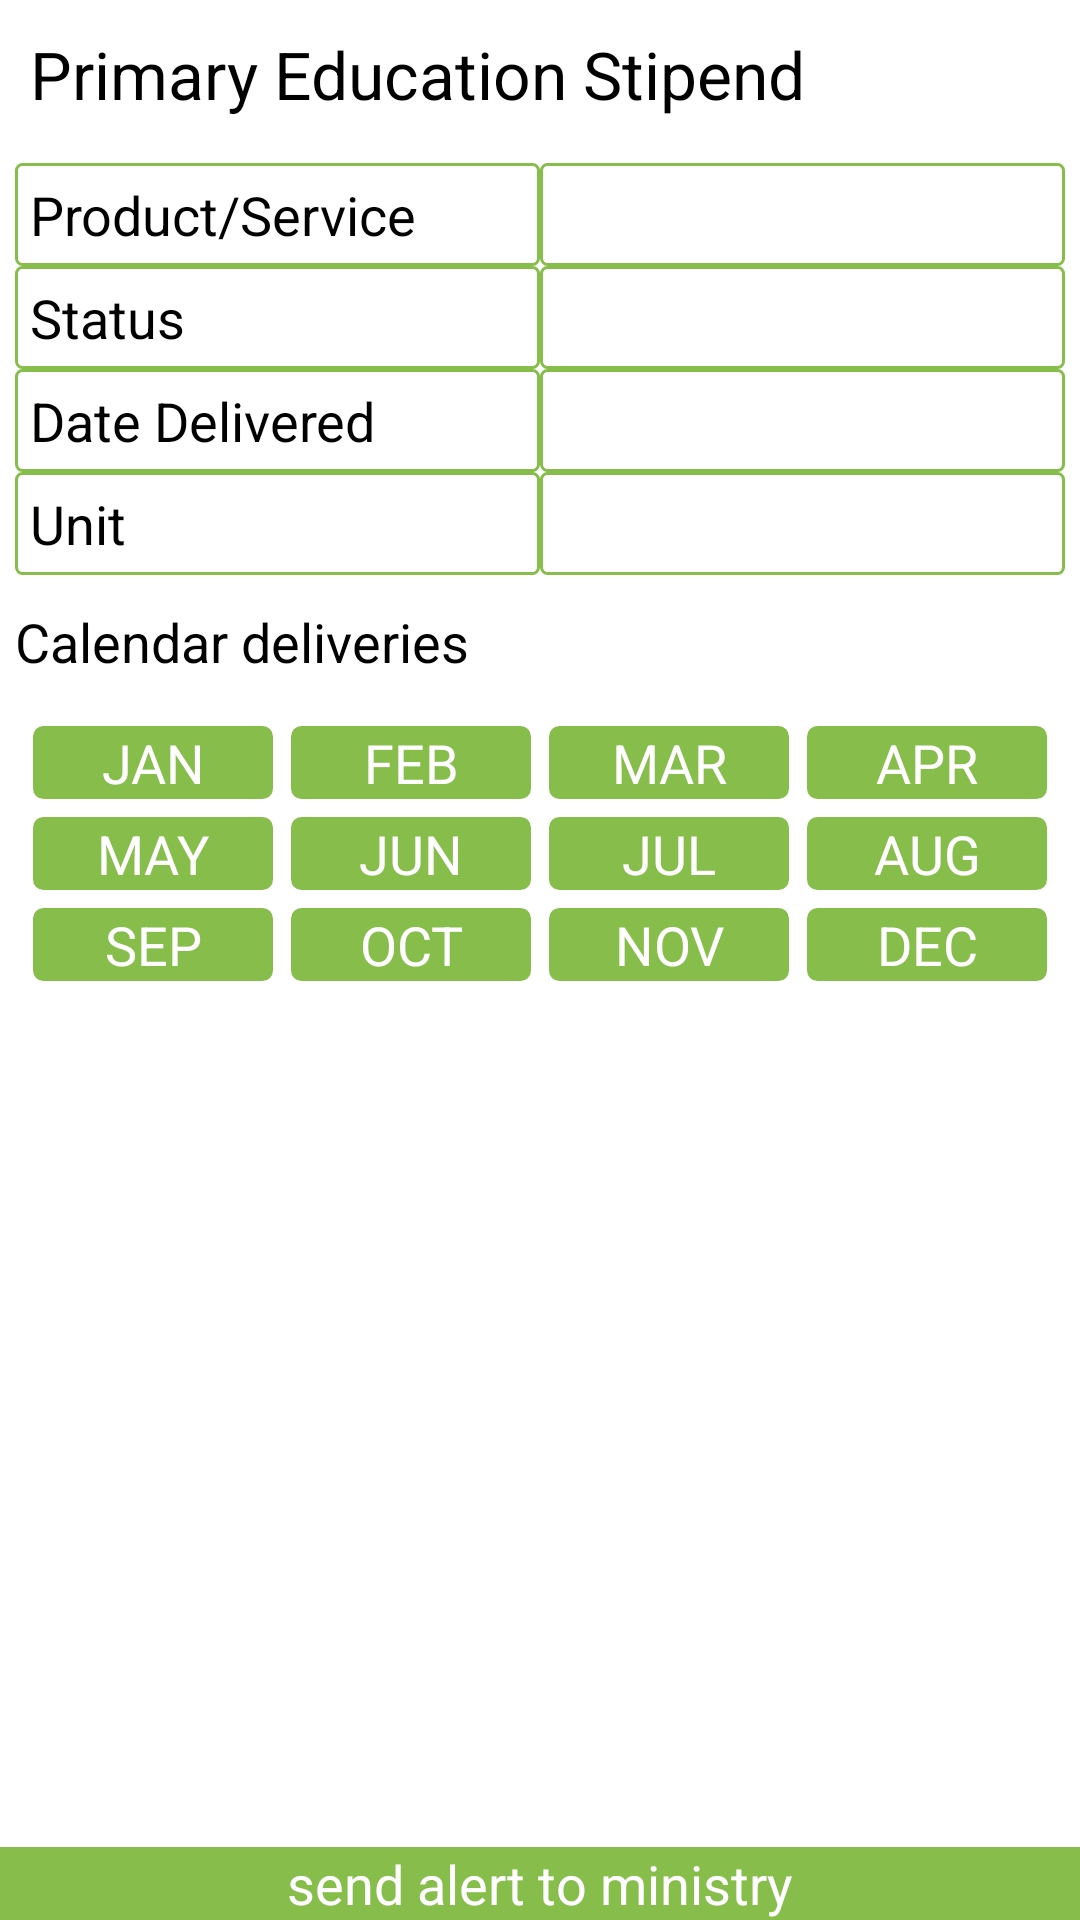

Here is an Android app screen rendered from its layout file. Give the layout XML and the strings, colors and styles it references.
<!-- AndroidManifest.xml: application theme AppTheme -->
<!-- res/layout/transfer.xml -->
<?xml version="1.0" encoding="utf-8"?>
<LinearLayout xmlns:android="http://schemas.android.com/apk/res/android"
    android:layout_width="match_parent"
    android:layout_height="match_parent"
    android:orientation="vertical" >

    <LinearLayout
        android:orientation="horizontal"
        android:layout_width="match_parent"
        android:layout_height="wrap_content">

        <TextView
            android:layout_width="wrap_content"
            android:layout_height="wrap_content"
            android:textAppearance="?android:attr/textAppearanceLarge"
            android:text="Primary Education Stipend"
            android:id="@+id/textView8"
            android:layout_gravity="center_vertical"
            android:layout_margin="10dp" />

    </LinearLayout>

    <LinearLayout
        android:orientation="vertical"
        android:layout_width="match_parent"
        android:layout_height="wrap_content"
        android:layout_margin="5dp">

        <LinearLayout
            android:orientation="horizontal"
            android:layout_width="match_parent"
            android:layout_height="match_parent">

            <EditText
                android:layout_width="0dp"
                android:layout_height="wrap_content"
                android:text="Product/Service"
                android:id="@+id/textView9"
                android:editable="false"
                android:layout_weight="1"
                android:background="@drawable/textfieldback"
                android:padding="5dp" />

            <EditText
                android:layout_width="0dp"
                android:layout_height="wrap_content"
                android:id="@+id/textView10"
                android:layout_weight="1"
                android:background="@drawable/textfieldback"
                android:padding="5dp" />
        </LinearLayout>

        <LinearLayout
            android:orientation="horizontal"
            android:layout_width="match_parent"
            android:layout_height="match_parent">

            <EditText
                android:layout_width="0dp"
                android:layout_height="wrap_content"
                android:text="Status"
                android:id="@+id/textView11"
                android:layout_weight="1"
                android:background="@drawable/textfieldback"
                android:padding="5dp" />

            <EditText
                android:layout_width="0dp"
                android:layout_height="wrap_content"
                android:id="@+id/textView12"
                android:layout_weight="1"
                android:background="@drawable/textfieldback"
                android:padding="5dp" />
        </LinearLayout>

        <LinearLayout
            android:orientation="horizontal"
            android:layout_width="match_parent"
            android:layout_height="match_parent">

            <EditText
                android:layout_width="0dp"
                android:layout_height="wrap_content"
                android:text="Date Delivered"
                android:id="@+id/textView13"
                android:layout_weight="1"
                android:background="@drawable/textfieldback"
                android:padding="5dp" />

            <EditText
                android:layout_width="0dp"
                android:layout_height="wrap_content"
                android:id="@+id/textView14"
                android:layout_weight="1"
                android:background="@drawable/textfieldback"
                android:padding="5dp" />
        </LinearLayout>

        <LinearLayout
            android:orientation="horizontal"
            android:layout_width="match_parent"
            android:layout_height="match_parent" >

            <EditText
                android:layout_width="0dp"
                android:layout_height="wrap_content"
                android:text="Unit"
                android:id="@+id/textView15"
                android:layout_weight="1"
                android:background="@drawable/textfieldback"
                android:padding="5dp" />

            <EditText
                android:layout_width="0dp"
                android:layout_height="wrap_content"
                android:id="@+id/textView16"
                android:layout_weight="1"
                android:background="@drawable/textfieldback"
                android:padding="5dp" />
        </LinearLayout>
    </LinearLayout>

    <TextView
        android:layout_width="wrap_content"
        android:layout_height="wrap_content"
        android:textAppearance="?android:attr/textAppearanceMedium"
        android:id="@+id/textView17"
        android:layout_margin="5dp"
        android:text="Calendar deliveries" />

    <LinearLayout
        android:orientation="vertical"
        android:layout_width="fill_parent"
        android:layout_height="wrap_content"
        android:layout_weight="1">

        <LinearLayout
            android:orientation="vertical"
            android:layout_width="fill_parent"
            android:layout_height="wrap_content"
            android:layout_margin="8dp">

            <LinearLayout
                android:orientation="horizontal"
                android:layout_width="fill_parent"
                android:layout_height="fill_parent">

                <Button
                    android:layout_width="0dp"
                    android:layout_height="wrap_content"
                    android:id="@+id/button3"
                    android:layout_weight="1"
                    android:background="@drawable/buttonroundback"
                    android:layout_margin="3dp"
                    android:text="JAN" />

                <Button
                    android:layout_width="0dp"
                    android:layout_height="wrap_content"
                    android:id="@+id/button4"
                    android:layout_weight="1"
                    android:background="@drawable/buttonroundback"
                    android:layout_margin="3dp"
                    android:text="FEB" />

                <Button
                    android:layout_width="0dp"
                    android:layout_height="wrap_content"
                    android:id="@+id/button5"
                    android:layout_weight="1"
                    android:background="@drawable/buttonroundback"
                    android:layout_margin="3dp"
                    android:text="MAR" />

                <Button
                    android:layout_width="0dp"
                    android:layout_height="wrap_content"
                    android:id="@+id/button6"
                    android:layout_weight="1"
                    android:background="@drawable/buttonroundback"
                    android:layout_margin="3dp"
                    android:text="APR" />
            </LinearLayout>

            <LinearLayout
                android:orientation="horizontal"
                android:layout_width="fill_parent"
                android:layout_height="fill_parent" >

                <Button
                    android:layout_width="0dp"
                    android:layout_height="wrap_content"
                    android:id="@+id/button7"
                    android:layout_weight="1"
                    android:background="@drawable/buttonroundback"
                    android:layout_margin="3dp"
                    android:text="MAY" />

                <Button
                    android:layout_width="0dp"
                    android:layout_height="wrap_content"
                    android:id="@+id/button10"
                    android:layout_weight="1"
                    android:background="@drawable/buttonroundback"
                    android:layout_margin="3dp"
                    android:text="JUN" />

                <Button
                    android:layout_width="0dp"
                    android:layout_height="wrap_content"
                    android:id="@+id/button8"
                    android:layout_weight="1"
                    android:background="@drawable/buttonroundback"
                    android:layout_margin="3dp"
                    android:text="JUL" />

                <Button
                    android:layout_width="0dp"
                    android:layout_height="wrap_content"
                    android:id="@+id/button9"
                    android:layout_weight="1"
                    android:background="@drawable/buttonroundback"
                    android:layout_margin="3dp"
                    android:text="AUG" />

            </LinearLayout>

            <LinearLayout
                android:orientation="horizontal"
                android:layout_width="fill_parent"
                android:layout_height="fill_parent" >

                <Button
                    android:layout_width="0dp"
                    android:layout_height="wrap_content"
                    android:id="@+id/button11"
                    android:layout_weight="1"
                    android:background="@drawable/buttonroundback"
                    android:layout_margin="3dp"
                    android:text="SEP" />

                <Button
                    android:layout_width="0dp"
                    android:layout_height="wrap_content"
                    android:id="@+id/button12"
                    android:layout_weight="1"
                    android:background="@drawable/buttonroundback"
                    android:layout_margin="3dp"
                    android:text="OCT" />

                <Button
                    android:layout_width="0dp"
                    android:layout_height="wrap_content"
                    android:id="@+id/button13"
                    android:layout_weight="1"
                    android:background="@drawable/buttonroundback"
                    android:layout_margin="3dp"
                    android:text="NOV" />

                <Button
                    android:layout_width="0dp"
                    android:layout_height="wrap_content"
                    android:id="@+id/button14"
                    android:layout_weight="1"
                    android:background="@drawable/buttonroundback"
                    android:layout_margin="3dp"
                    android:text="DEC" />
            </LinearLayout>

        </LinearLayout>
    </LinearLayout>

    <Button
        android:layout_width="match_parent"
        android:layout_height="wrap_content"
        android:text="send alert to ministry"
        android:id="@+id/button" />

</LinearLayout>
<!-- resources referenced by this layout -->
<resources>
  <!-- drawable buttonroundback (drawable) -->
  <?xml version="1.0" encoding="utf-8"?>
  <shape xmlns:android="http://schemas.android.com/apk/res/android"
      android:shape="rectangle" >
  
      
      <solid
          android:color="@color/themegreen" >
      </solid>
  
      
      <stroke
          android:width="1dp"
          android:color="@color/themegreen" >
      </stroke>
  
      
      <corners
          android:radius="3dp"   >
      </corners>
  
  </shape>
  <!-- drawable textfieldback (drawable) -->
  <?xml version="1.0" encoding="utf-8"?>
  <shape xmlns:android="http://schemas.android.com/apk/res/android"
      android:shape="rectangle" >
  
      
      <solid
          android:color="#ffffff" >
      </solid>
  
      
      <stroke
          android:width="1dp"
          android:color="@color/themegreen" >
      </stroke>
  
      
      <corners
          android:radius="2dp"   >
      </corners>
  
  </shape>
  <style name="AppTheme" parent="@android:style/Theme.Holo.Light.DarkActionBar">
          <item name="android:actionBarStyle">@style/MyActionBar</item>
          <item name="android:actionOverflowButtonStyle">@style/MyActionButtonOverflow</item>
          <item name="android:editTextStyle">@style/App_EditTextStyle</item>
          <item name="android:buttonStyle">@style/appButton</item>
      </style>
  <color name="themegreen">#87be4b</color>
  <style name="MyActionBar" parent="@android:style/Widget.Holo.Light.ActionBar.Solid.Inverse">
          <item name="android:background">@color/themegreen</item>
      </style>
  <style name="MyActionButtonOverflow" parent="android:style/Widget.Holo.Light.ActionButton.Overflow">
      <item name="android:src">@drawable/add_form</item>
      <item name="android:background">?android:attr/actionBarItemBackground</item>
      <item name="android:contentDescription">"Lala"</item>
  </style>
  <style name="App_EditTextStyle" parent="@android:style/Widget.EditText">
          <item name="android:background">@drawable/textfieldback</item>
          <item name="android:padding">8dp</item>
      </style>
  <style name="appButton" parent="@android:style/Widget.Button">
          <item name="android:background">@color/themegreen</item>
          <item name="android:textColor">#ffffff</item>
          <item name="android:textSize">18sp</item>
  
      </style>
  <!-- drawable add_form: png bitmap (drawable-xxhdpi, 2574 bytes) -->
</resources>
